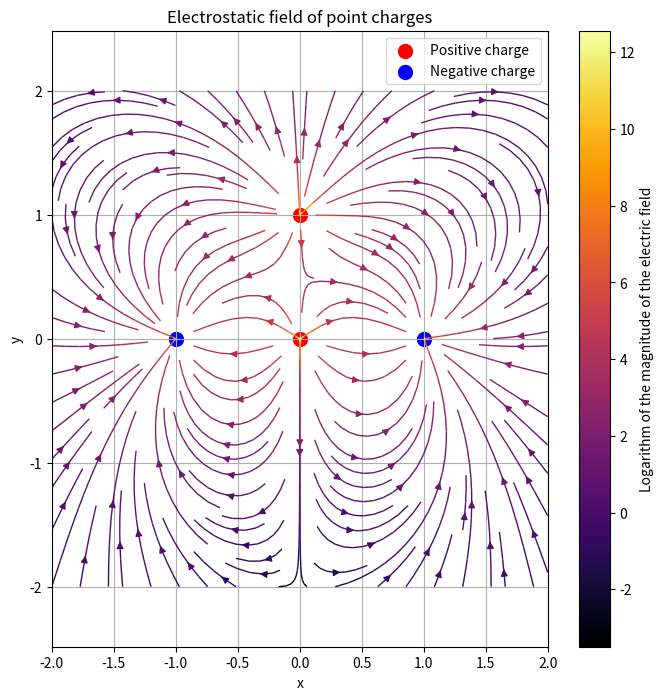

Reproduce this figure in Python.
import numpy as np
import matplotlib.pyplot as plt

# Define constants
k = 8.988e9  # Coulomb coefficient in N*m^2/C^2


# Class for representing a point charge
class PointCharge:
    def __init__(self, q, position):
        """
        Initialization of a point charge

        :param q: Charge in coulombs (C). Positive charges will be red, negative charges will be blue
        :param position: A tuple of (x, y) coordinates of the charge location
        """
        self.q = q
        self.position = np.array(position)


# Function for calculating the electric field from one charge
def electric_field(charge, X, Y):
    """
    Calculation of the electric field from a single point charge

    :param charge: PointCharge object
    :param X: Coordinate grid along the X axis
    :param Y: Coordinate grid along the Y axis
    :return: Electric field components Ex and Ey
    """
    dx = X - charge.position[0]
    dy = Y - charge.position[1]
    r_squared = dx ** 2 + dy ** 2
    r = np.sqrt(r_squared)
    # Avoid division by zero
    r_squared[r_squared == 0] = 1e-20
    Ex = k * charge.q * dx / r_squared ** (3 / 2)
    Ey = k * charge.q * dy / r_squared ** (3 / 2)
    return Ex, Ey


# Create a list of point charges
charges = [
    PointCharge(1e-9, (0, 0)),  # Positive charge at the origin
    PointCharge(-1e-9, (1, 0)),  # Negative charge is shifted along the X axis
    PointCharge(1e-9, (0, 1)),  # Another positive charge
    PointCharge(-1e-9, (-1, 0))  # Another negative charge
]

# Create a grid of points to visualize the field
x = np.linspace(-2, 2, 400)
y = np.linspace(-2, 2, 400)
X, Y = np.meshgrid(x, y)

# Initialize electric field components
Ex_total = np.zeros_like(X)
Ey_total = np.zeros_like(Y)

# Summation of fields from all charges
for charge in charges:
    Ex, Ey = electric_field(charge, X, Y)
    Ex_total += Ex
    Ey_total += Ey

# Normalize field vectors to display directions
E_magnitude = np.sqrt(Ex_total ** 2 + Ey_total ** 2)
# Avoid division by zero
E_magnitude[E_magnitude == 0] = 1e-20
Ex_norm = Ex_total / E_magnitude
Ey_norm = Ey_total / E_magnitude

# Plot a graph
plt.figure(figsize=(8, 8))
plt.streamplot(X, Y, Ex_total, Ey_total, color=np.log(E_magnitude), cmap='inferno', density=1.2, linewidth=1)
plt.colorbar(label='Logarithm of the magnitude of the electric field')

# Display point charges
for charge in charges:
    if charge.q > 0:
        plt.scatter(charge.position[0], charge.position[1], color='red', s=100,
                    label='Positive charge' if charge == charges[0] else "")
    else:
        plt.scatter(charge.position[0], charge.position[1], color='blue', s=100,
                    label='Negative charge' if charge == charges[1] else "")

plt.title('Electrostatic field of point charges')
plt.xlabel('x')
plt.ylabel('y')
plt.legend()
plt.grid(True)
plt.axis('equal')  # For equal scale on axes
plt.show()